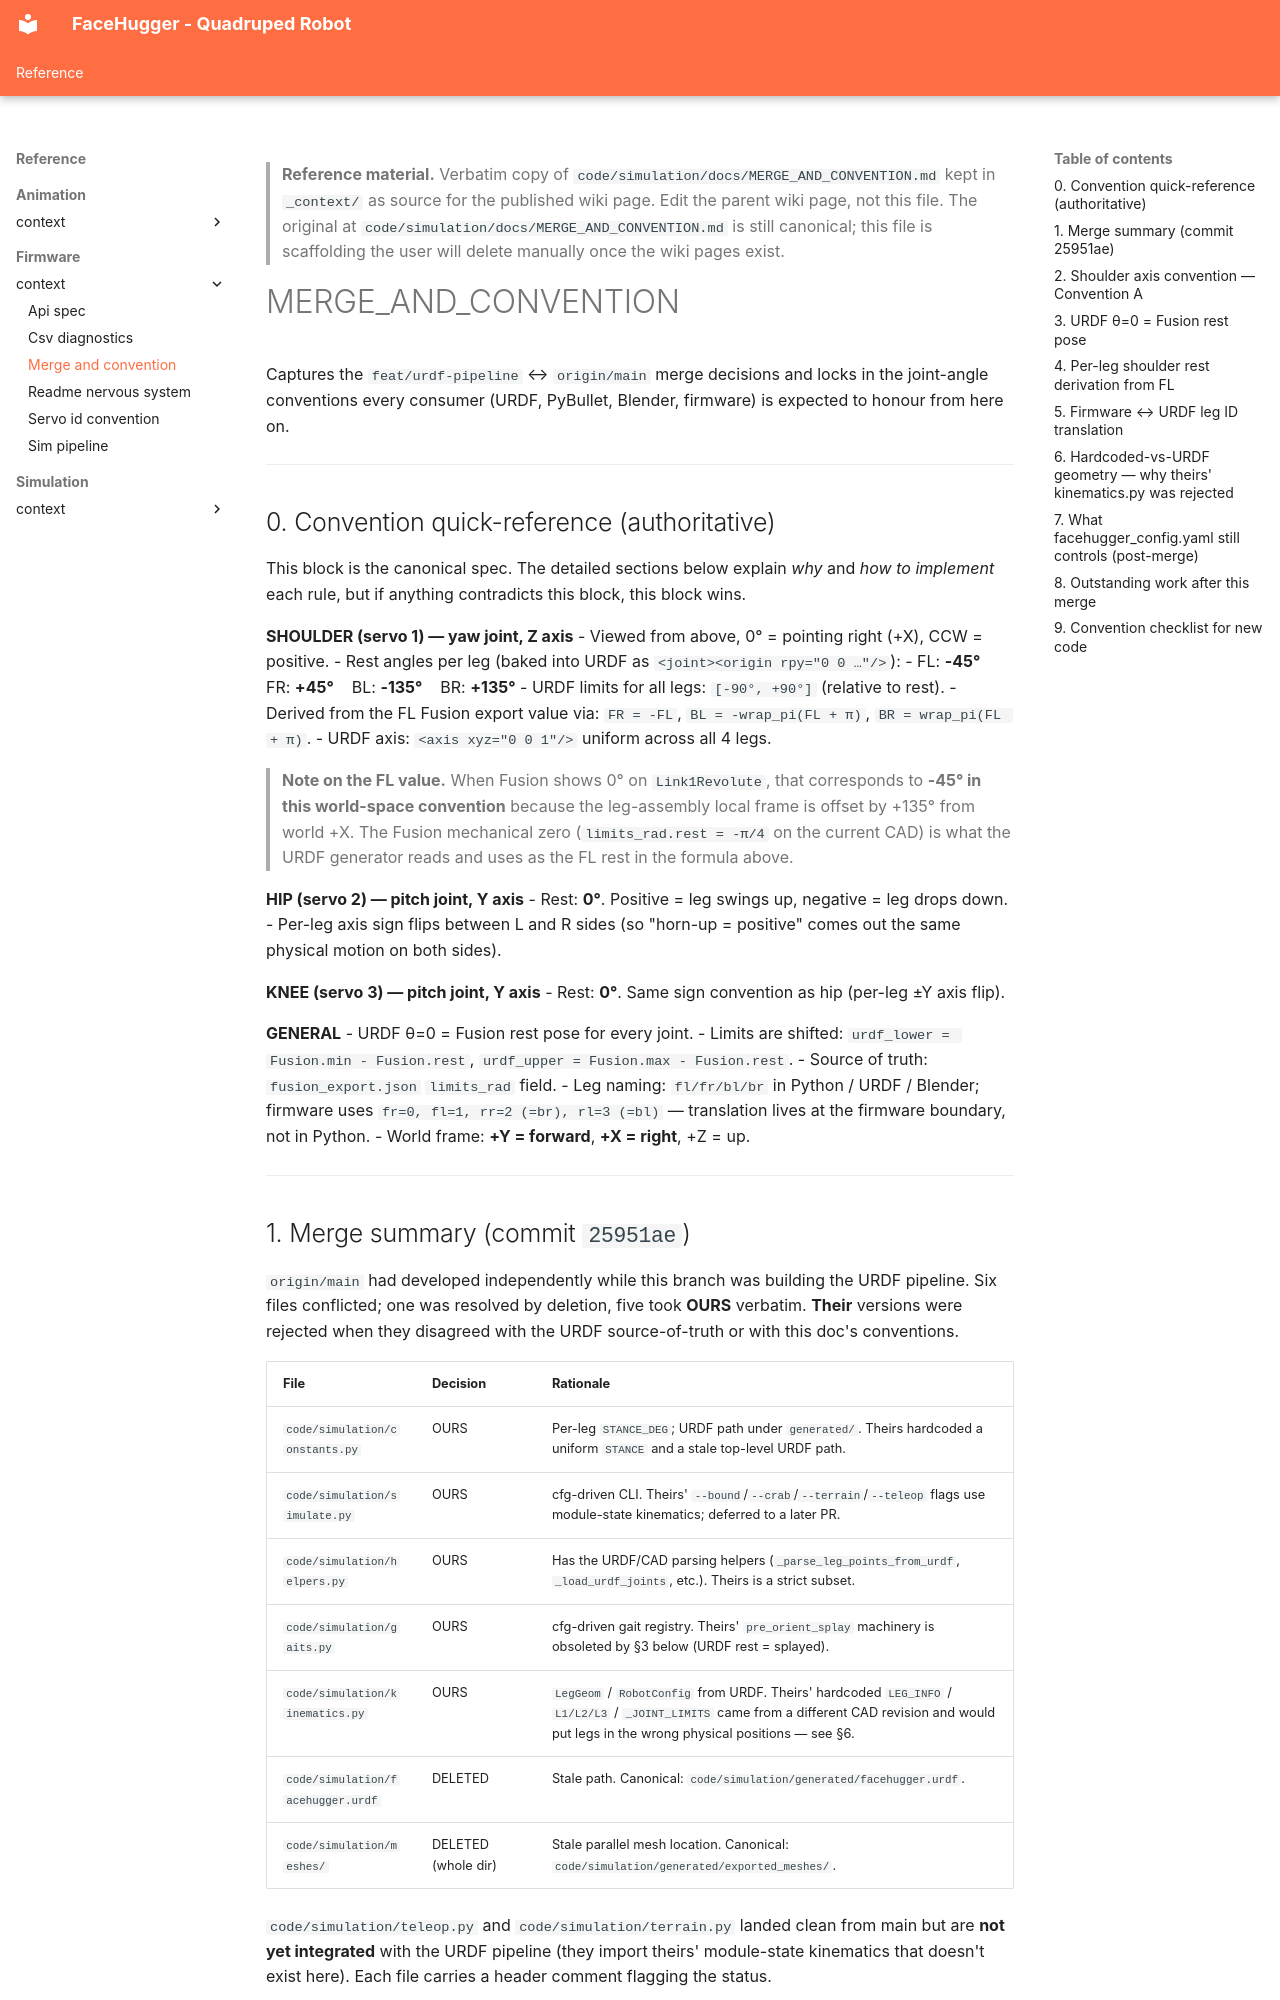

repository: epfl-cs358/2026sp-FaceHugger · page: reference/firmware/_context/merge-and-convention/index.html · generator: mkdocs

<!--
WIKI-MIGRATION REFERENCE COPY
Original path:  code/simulation/docs/MERGE_AND_CONVENTION.md
Original kind:  spec
Copied on:      2026-05-21
Status:         unreviewed
Maps to:        reference/firmware/kinematics.md
-->

> **Reference material.** Verbatim copy of `code/simulation/docs/MERGE_AND_CONVENTION.md` kept in `_context/`
> as source for the published wiki page. Edit the parent wiki page, not
> this file. The original at `code/simulation/docs/MERGE_AND_CONVENTION.md` is still canonical; this file is
> scaffolding the user will delete manually once the wiki pages exist.
<!--
CONSISTENCY-CHECK 2026-05-21
Verified against: feat/wiki-setup @ 0a1a138
- [ok]    §0/§4 shoulder-rest formula matches generate_urdf.py _shoulder_rest_for() (FR=-FL, BL=-wrap_pi(FL+π), BR=+wrap_pi(FL+π); generate_urdf.py:166-189). URDF origins confirm FL=-45°, FR=+45°, BL=-135°, BR=+135°. (NB: facehugger_config.yaml's comment and CLAUDE.md have BL/BR signs swapped — the doc here is the correct one.)
- [ok]    §3 joint rename is real: URDF uses {leg}_link{1,2,3}_joint (generated/facehugger.urdf), not _shoulder/_hip/_knee. §5 firmware↔URDF leg-id table matches movements.h LegId (FR=0,FL=1,RR=2,RL=3) and URDF bl/br naming.
- [ok]    §6 "theirs hardcoded" values (L1=0.080,L2=0.075,L3=0.077; mount ±0.040/±0.050/0.025) are exactly what firmware kinematics.cpp:10-25 still uses — confirming they pre-date the current CAD; sim kinematics.py is now URDF-derived (build_config).
- [drift] §7 table marks shoulder_neutral_deg "KEEP if non-zero", but facehugger_config.yaml dropped it entirely (yaml comment lines 56-68: "All three former yaml fields below were dropped"). rpy_z_deg and shoulder_limits_deg drops ([DROP] rows) are confirmed; the neutral row is now stale.
- [drift] §8 "Outstanding work" is partly done: STANCE_DEG/Convention-A landed (constants.py, generate_urdf.py); teleop.py/terrain.py still NotImplementedError stubs (task #4 open). Treat the task table as a historical snapshot.
- [todo] §1 merge-decision table (OURS/DELETED per file, commit 25951ae) is git-history provenance — not re-verified against the merge commit here.
-->
# MERGE_AND_CONVENTION

Captures the `feat/urdf-pipeline` ↔ `origin/main` merge decisions and locks
in the joint-angle conventions every consumer (URDF, PyBullet, Blender,
firmware) is expected to honour from here on.

---
